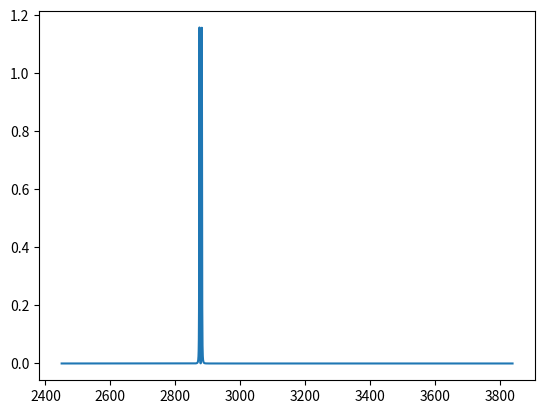

Write the Python code that produced this figure. (Note: this script raises an exception after producing the figure.)
import numpy as np
import matplotlib.pyplot as plt


def generate_baseline(point_1, point_2):
    slope = (point_2[1] - point_1[1]) / (point_2[0] - point_1[0])
    intercept = point_2[1] - slope * point_2[0]

    def baseline(x):
        return (slope * x + intercept)

    return baseline


class vibration:


    def __init__(self, *args):
        if len(args) != 4:
            raise ValueError("Wrong number of peak parameters!")

        for argument in args:
            self.frequency = args[0]
            self.tau = args[1]
            self.amplitude = args[2]
            self.phasefaktor = args[3]


    def yield_lorentzian(self, wavenumbers):
        intensity = (self.frequency - wavenumbers) - 1j * self.tau
        intensity = 1 / intensity
        return intensity


    def calculate_phase(self, wavenumbers):
        intensity = self.yield_lorentzian(wavenumbers)
        phase = np.arccos(np.real(intensity) / np.abs(intensity)) + self.phasefaktor
        return phase


    def calc_total_function(self, wavenumbers):
        intensity = self.yield_lorentzian(wavenumbers)
        phase = self.calculate_phase(wavenumbers)
        # phase = 1
        total = np.abs(self.amplitude * intensity) * np.e ** (phase * 1j)
        return total


testarray = np.linspace(2450, 3840, 5000)

v = vibration(2882., 1, 1, 0)
v2 = vibration(2875., 1, 1, 0)

p = v.calc_total_function(testarray)
p2 = v2.calc_total_function(testarray)

p = np.absolute(p + p2) ** 2

plt.plot(testarray, p ** 2)

plt.show()

#bar plot safe
to_plot = []
fix, ax1 = plt.subplots()
ax1.set_xlabel("day of cruise")
ax1.set_ylabel("average surface pressure/ mN/m")
ax2 = ax1.twinx()
ax2.set_ylabel("positive samples/ percent")
ax1.set_title("Surfactant occurence in GasEx 1 (June '18), \nmeasured by Langmuir Trough")
ax1.grid(True)
day_percent = []
for daylist in q.days.values():

    average = 0
    positive = 0
    negative = 0
    s = set([i.create_sample_hash() for i in daylist])
    count=(len(s))

    for isotherm in daylist:
            max_pres = isotherm.get_maximum_pressure()
            average += max_pres

            if max_pres < 2:
                negative += 1
            elif max_pres > 2 < 70:
                positive += 1

    average/=len(daylist)
    ratio = (positive/len(daylist))*100
    day_percent.append((isotherm.day, ratio, count))
    p=ax1.scatter(isotherm.day, average, color="green", s=72)


#ax1.legend(handles=legend_elements, scatterpoints=1).draggable()
rects = ax2.bar([a[0] for a in day_percent],[a[1] for a in day_percent], alpha=0.45)

for rect, day in zip(rects, day_percent):
    height = rect.get_height()
    width = rect.get_width()
    ax2.text(rect.get_x()+0.4*width, rect.get_y()+height*0.4, str((day[2])), color="blue")


ax2.axhline(50, color="red", alpha=0.4, antialiased=True,linewidth=2)
ax1.legend((p,), ["average surface pressure"], scatterpoints=1)
ax2.set_yticks([0, 25, 50, 75, 100])
plt.show()